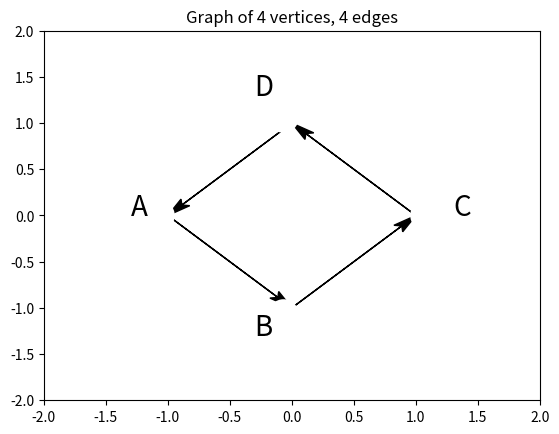

Write the Python code that produced this figure.
import math
import string
import numpy as np
from matplotlib import pyplot as plt
class PlotGraph:
    '''
    Plot a graph using the graphMat matrix provided.
    graphMat: matrix of type numpy.matrix
    '''
    def __init__(self, graphMat):
        self.graphMat = graphMat
        if self.graphMat.shape[0] != self.graphMat.shape[1]:
            raise ValueError("Please enter a valid adjacency matrix!")
        self.numVertices = self.graphMat.shape[0]
        self.r = 1
    def get_vertex_coordinates(self):
        '''
        Return the Cartesian coordinates of the graph based on the number of vertices
        and radius of the circle containing the points
        '''
        pi = math.pi
        vertex_coords = []
        theta = pi
        interval = 2 * pi / self.numVertices
        for _ in range(self.numVertices):
            x_coord = round(self.r * math.cos(theta), 2)
            y_coord = round(self.r * math.sin(theta), 2)
            vertex_coords.append((x_coord, y_coord))
            theta += interval
        return vertex_coords
    def get_edges(self):
        '''
        Return a list of edges denoted by vertex numbers and not actual position.
        Ex: (0, 1) means Vertex 0 and Vertex 1
        '''
        edge_list = []
        for i in range(self.numVertices):
            for j in range(self.numVertices):
                if self.graphMat[i, j]:
                    edge_list.append((i, j))
        return edge_list
    def get_offsetted_values(self, x_pos, y_pos, offset):
        '''
        Return modified x_pos and y_pos values with the offset depending on the quadrant
        '''
        if y_pos > 0:
            y_pos += offset
            x_pos += offset if x_pos > 0 else -offset
        elif y_pos < 0:
            y_pos -= offset
            x_pos += offset if x_pos > 0 else -offset
        elif y_pos == 0:
            x_pos += offset if x_pos > 0 else -offset
        elif x_pos == 0:
            y_pos += offset if y_pos > 0 else -offset
        return x_pos, y_pos
    def plot(self):
        '''
        Plot the graph/network
        '''
        vertex_coords = self.get_vertex_coordinates()
        print(vertex_coords)
        edge_list = self.get_edges()
        print(f"Found {len(edge_list)} edges in the graph")
        for edge in edge_list:
            print(edge)
            x_start, y_start = vertex_coords[edge[0]]
            x_end, y_end = vertex_coords[edge[1]]
            plt.arrow(x_start, y_start,
                      x_end - x_start, y_end - y_start,
                      head_length=0.2, head_width=0.1, fc='k', ec='k',
                      length_includes_head=True, overhang=0.2)
        alphabet = string.ascii_uppercase
        for v in range(self.numVertices):
            x_pos, y_pos = vertex_coords[v]
            x_pos_label, y_pos_label = self.get_offsetted_values(x_pos, y_pos, 0.3)
            plt.text(x_pos_label, y_pos_label, alphabet[v], fontsize=20)
            x_pos_vertex, y_pos_vertex = self.get_offsetted_values(x_pos, y_pos, 0.07)
            plt.plot(x_pos_vertex, y_pos_vertex, 'wo', mew=2, ms=20)
        plt.axis([-2 * self.r, 2 * self.r, -2 * self.r, 2 * self.r])
        plt.title(f"Graph of {self.numVertices} vertices, {len(edge_list)} edges", loc='center')
        plt.show()
if __name__ == "__main__":
    graph_mat = np.matrix([
        [0, 1, 0, 0],
        [0, 0, 1, 0],
        [0, 0, 0, 1],
        [1, 0, 0, 0]
    ])
    plot_graph = PlotGraph(graph_mat)
    plot_graph.plot()
